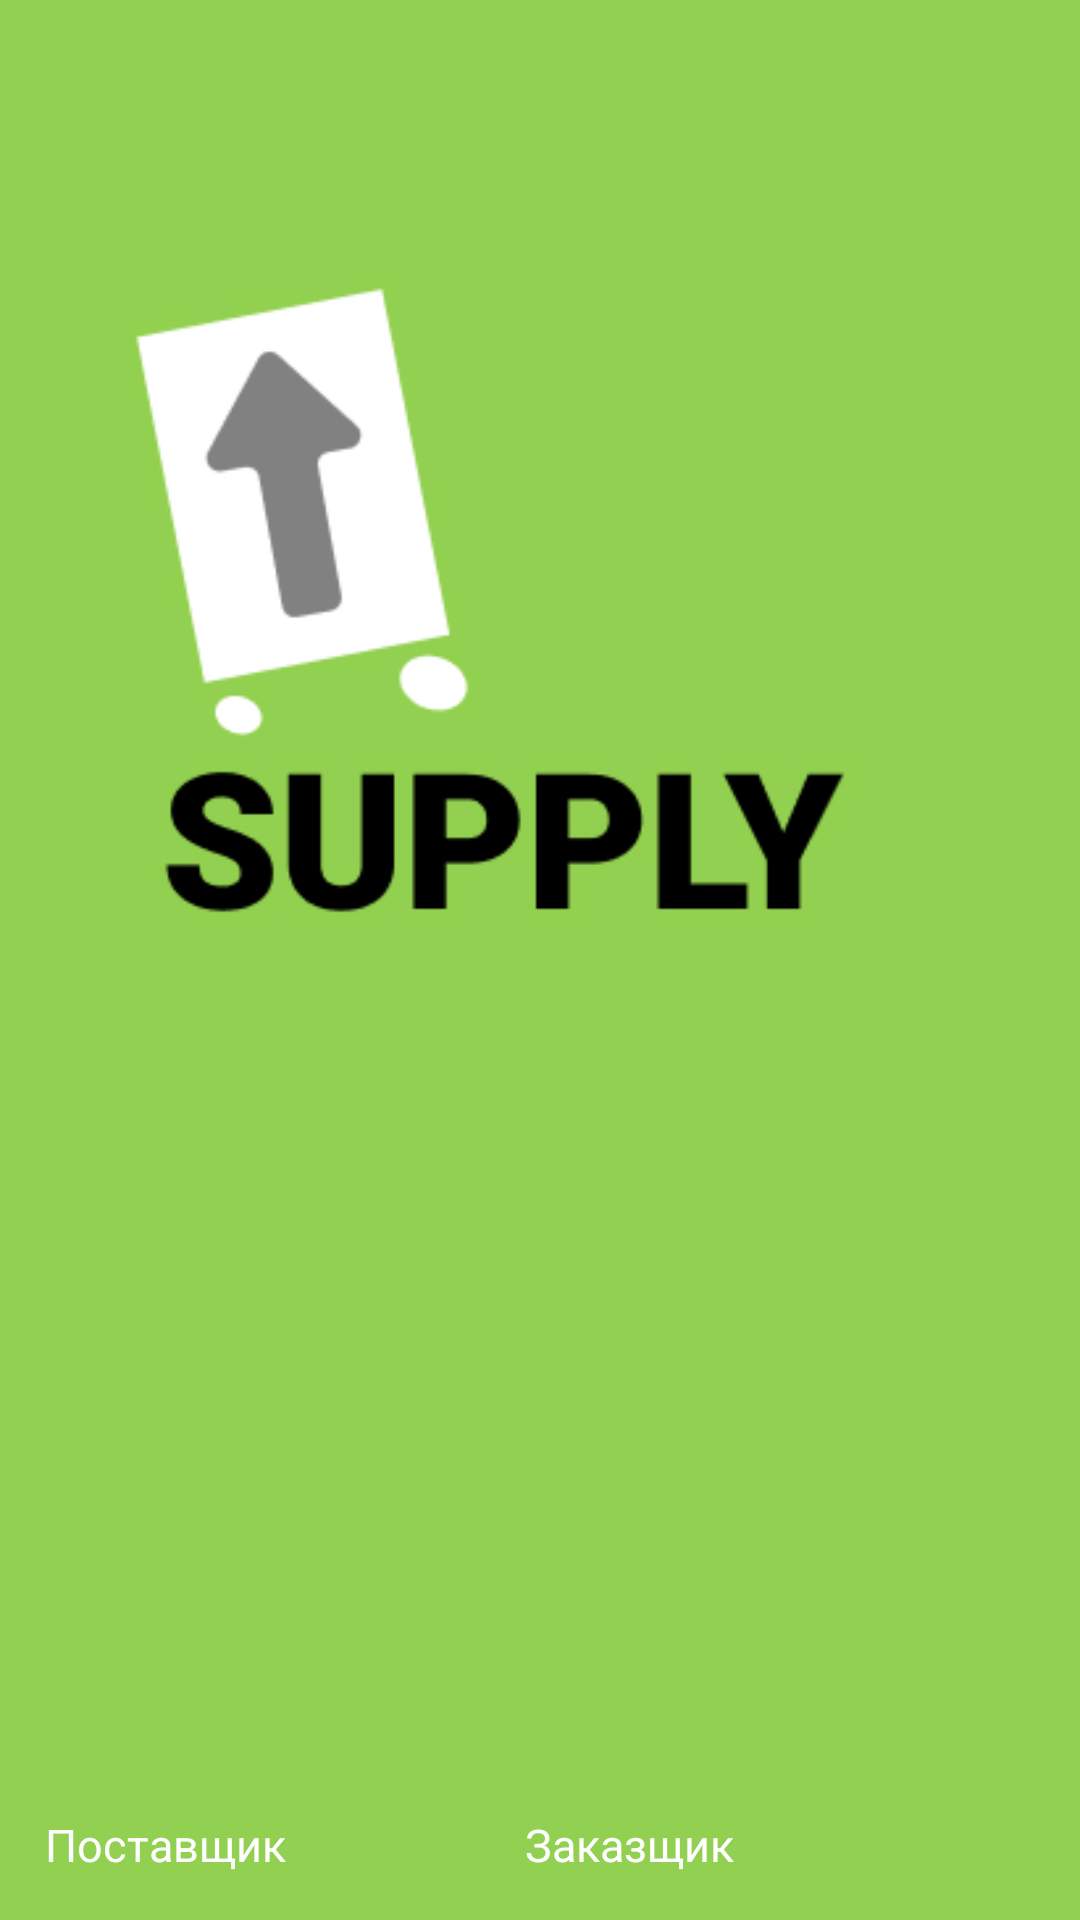

The Android layout XML behind this screen, and the referenced resources:
<!-- AndroidManifest.xml: application theme Theme.Dostavka -->
<!-- res/layout/activity_welcome.xml -->
<?xml version="1.0" encoding="utf-8"?>
<RelativeLayout xmlns:android="http://schemas.android.com/apk/res/android"
    xmlns:app="http://schemas.android.com/apk/res-auto"
    xmlns:tools="http://schemas.android.com/tools"
    android:layout_width="match_parent"
    android:layout_height="match_parent"
    android:background="@drawable/welcome"
    tools:context=".WelcomeActivity">

    <Button
        android:id="@+id/driverbutton"
        android:layout_width="200dp"
        android:layout_height="wrap_content"
        android:layout_alignParentStart="true"
        android:layout_alignParentBottom="true"
        android:padding="15dp"
        android:text="Поставщик"

        android:textAllCaps="false"
        android:textColor="@color/white"
        android:textSize="15sp"

        />

    <Button
        android:id="@+id/helbutton"
        android:layout_width="200dp"
        android:layout_height="wrap_content"
        android:layout_alignParentBottom="true"
        android:layout_alignParentEnd="true"
        android:padding="15dp"
        android:text="Заказщик"

        android:textAllCaps="false"
        android:textColor="@color/white"
        android:textSize="15sp" />

</RelativeLayout>
<!-- resources referenced by this layout -->
<resources>
  <color name="white">#FFFFFFFF</color>
  <!-- drawable welcome: jpg bitmap (drawable, 40468 bytes) -->
  <style name="Theme.Dostavka" parent="Theme.MaterialComponents.DayNight.NoActionBar">
          
          <item name="colorPrimary">@color/purple_200</item>
          <item name="colorPrimaryVariant">@color/purple_700</item>
          <item name="colorOnPrimary">@color/black</item>
          
          <item name="colorSecondary">@color/teal_200</item>
          <item name="colorSecondaryVariant">@color/teal_200</item>
          <item name="colorOnSecondary">@color/black</item>
          
          <item name="android:statusBarColor" tools:targetApi="l">?attr/colorPrimaryVariant</item>
          
      </style>
  <color name="purple_200">#FFBB86FC</color>
  <color name="purple_700">#FF3700B3</color>
  <color name="black">#FF000000</color>
  <color name="teal_200">#FF03DAC5</color>
</resources>
